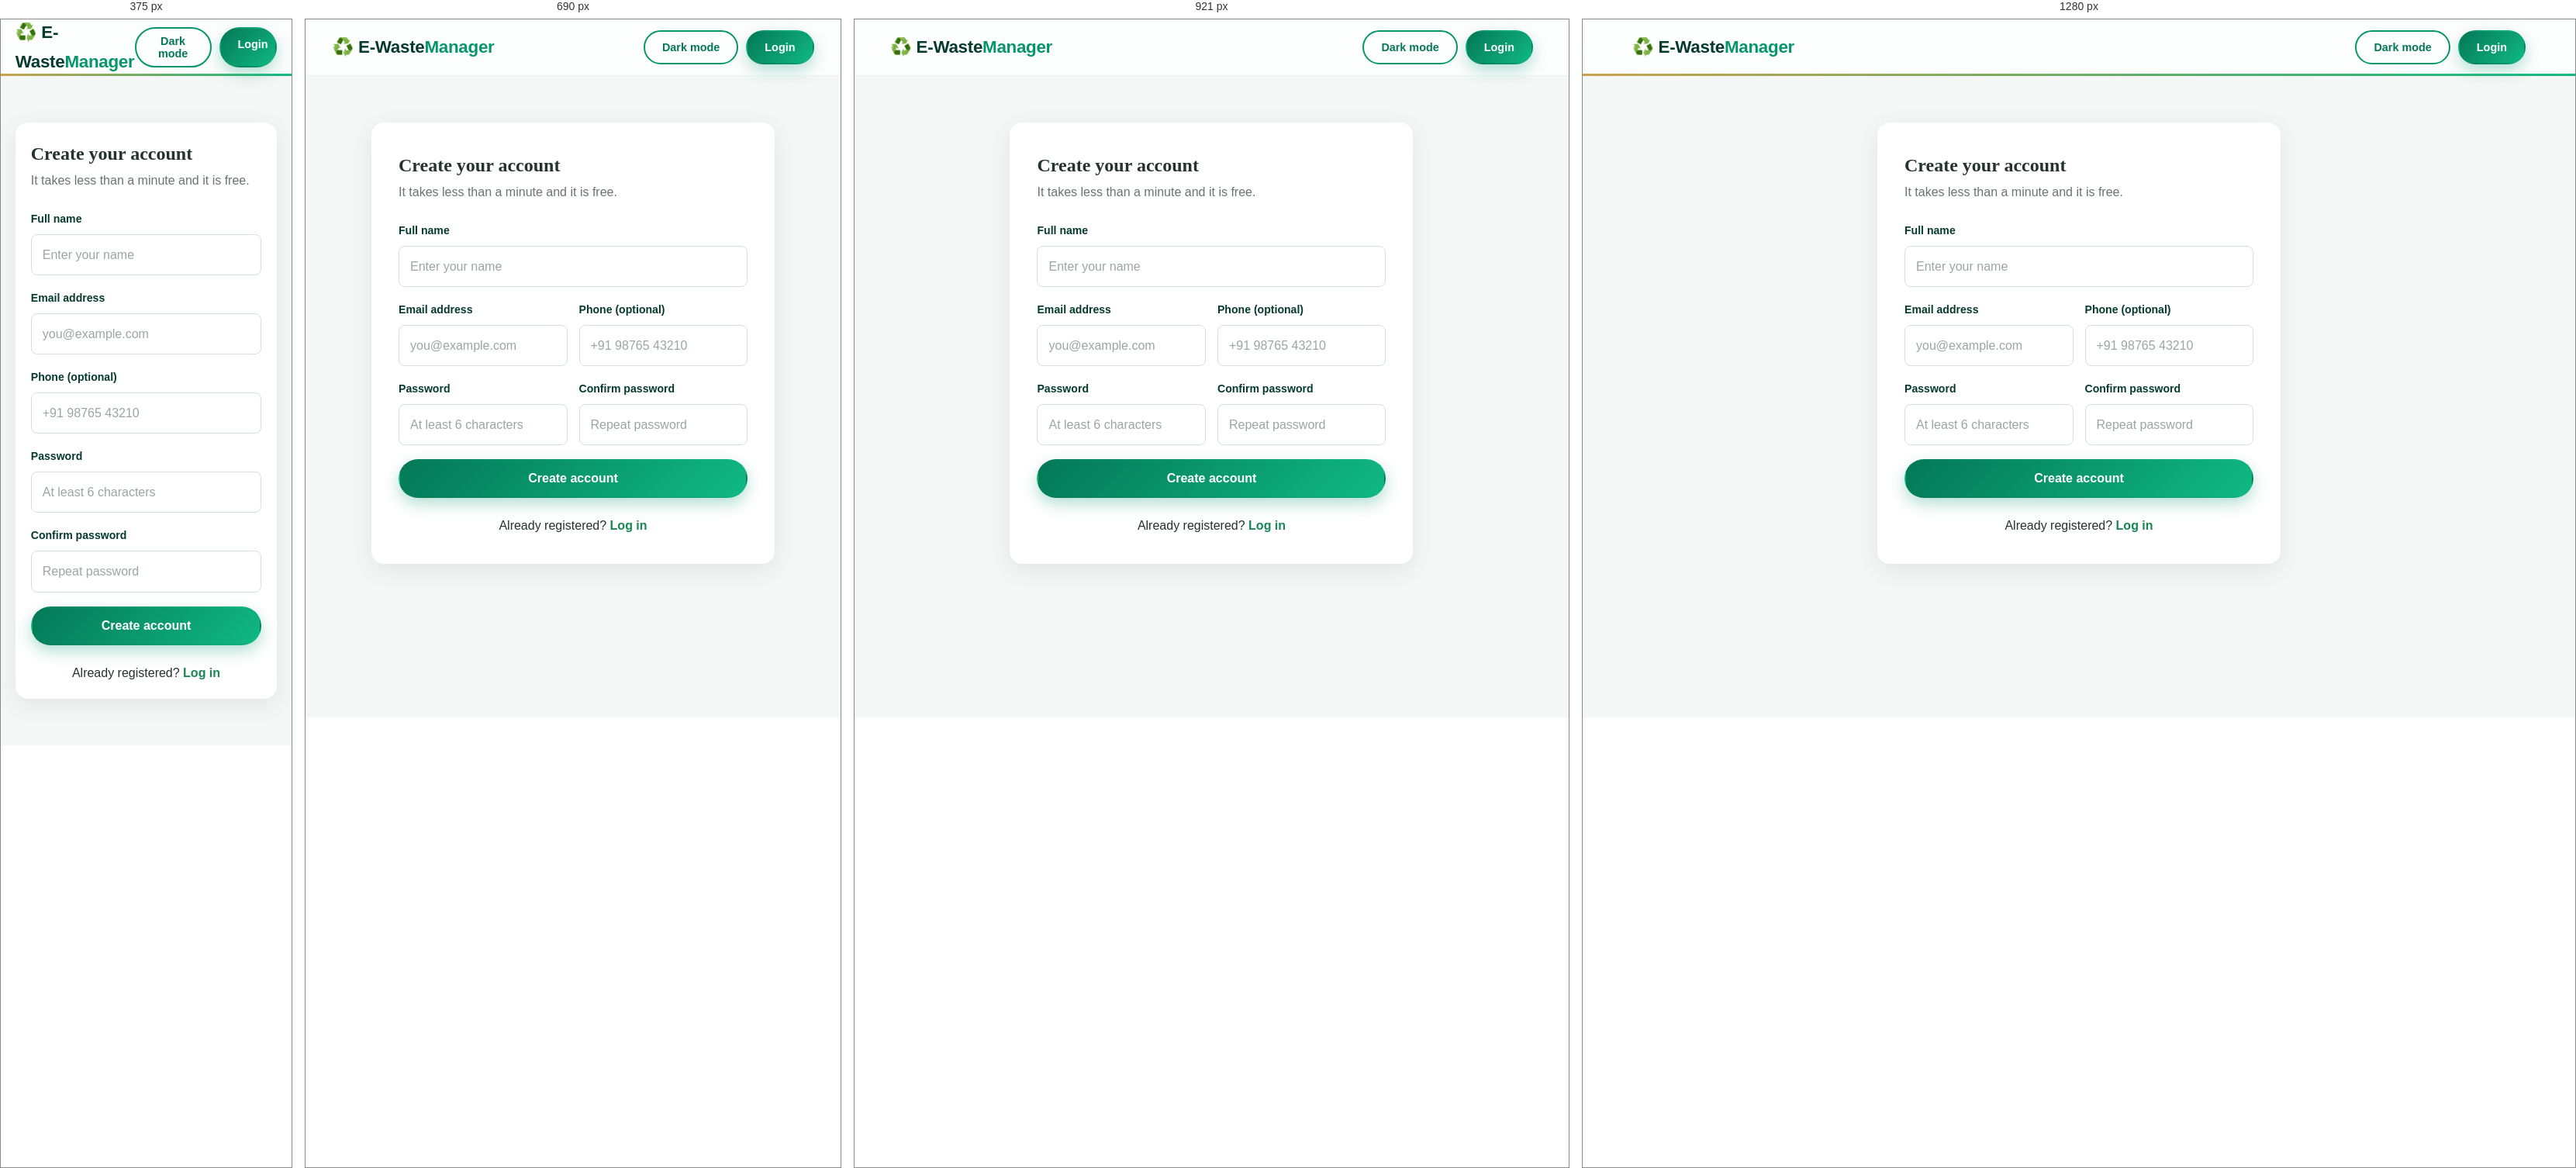
Rendered at 375 px, 690 px, 921 px and 1280 px, left to right.

<!-- file: register.html -->
<!DOCTYPE html>
<html lang="en">
<head>
  <meta charset="UTF-8" />
  <meta name="viewport" content="width=device-width, initial-scale=1.0" />
  <link rel="preconnect" href="https://fonts.googleapis.com" />
  <link rel="preconnect" href="https://fonts.gstatic.com" crossorigin />
  <link href="https://fonts.googleapis.com/css2?family=Playfair+Display:wght@600;700;800&family=Poppins:wght@400;500;600;700&display=swap" rel="stylesheet" />
  <link rel="stylesheet" href="../css/style.css" />
  <link rel="stylesheet" href="../css/pages.css" />
  <script src="../js/theme.js"></script>
  <title>Register | E-Waste Management System</title>
</head>
<body class="page-body">
  <header class="navbar">
    <div class="container nav-container">
      <a href="../index.html" class="logo">♻️ E-Waste<span>Manager</span></a>
      <div class="nav-buttons">
        <button id="themeToggle" type="button" class="btn btn-outline" aria-pressed="false">Dark mode</button>
        <a href="login.html" class="btn btn-primary">Login</a>
      </div>
    </div>
  </header>

  <main class="auth-wrap">
    <div class="container" style="display:flex;justify-content:center;">
      <section class="auth-card">
        <h1>Create your account</h1>
        <p class="lead">It takes less than a minute and it is free.</p>

        <form id="registerForm" novalidate>
          <div id="formAlert" class="form-alert" role="alert"></div>

          <div class="form-group">
            <label for="name">Full name</label>
            <input type="text" id="name" name="name" placeholder="Enter your name" autocomplete="name" />
          </div>
          <div class="form-row">
            <div class="form-group">
              <label for="email">Email address</label>
              <input type="email" id="email" name="email" placeholder="you@example.com" autocomplete="email" />
            </div>
            <div class="form-group">
              <label for="phone">Phone (optional)</label>
              <input type="tel" id="phone" name="phone" placeholder="+91 98765 43210" autocomplete="tel" />
            </div>
          </div>
          <div class="form-row">
            <div class="form-group">
              <label for="password">Password</label>
              <input type="password" id="password" name="password" placeholder="At least 6 characters" autocomplete="new-password" />
            </div>
            <div class="form-group">
              <label for="confirmPassword">Confirm password</label>
              <input type="password" id="confirmPassword" name="confirmPassword" placeholder="Repeat password" autocomplete="new-password" />
            </div>
          </div>
          <button type="submit" class="btn btn-primary btn-block">Create account</button>
        </form>

        <p class="auth-switch">Already registered? <a href="login.html">Log in</a></p>
      </section>
    </div>
  </main>

  <script src="../js/api.js"></script>
  <script src="../js/auth.js"></script>
</body>
</html>


/* @media block from style.css */
@media (max-width: 992px) {
  .grid-4,
  .grid-3 {
    grid-template-columns: repeat(2, 1fr);
  }
  .hero h1 {
    font-size: 2.8rem;
  }
  .about-container {
    gap: 45px;
  }
  /* Connector lines don't fit in a 2-column layout */
  #how-it-works .step:not(:last-child)::after {
    display: none;
  }
}

/* @media block from style.css */
@media (max-width: 820px) {
  .menu-toggle {
    display: flex;
  }

  .nav-menu {
    position: absolute;
    top: 72px;
    left: 0;
    width: 100%;
    background: var(--white);
    flex-direction: column;
    gap: 22px;
    padding: 28px 0;
    border-top: 1px solid var(--border);
    box-shadow: 0 20px 30px rgba(3, 31, 23, 0.12);
    display: none; /* hidden until the hamburger is clicked */
  }
  .nav-menu.open {
    display: flex;
    animation: slideDown 0.35s var(--ease);
  }
  .nav-links {
    flex-direction: column;
    align-items: center;
    gap: 18px;
  }

  .hero {
    padding: 70px 0 80px;
    border-radius: 0 0 36px 36px;
  }
  .hero-container,
  .about-container,
  .contact-container {
    grid-template-columns: 1fr;
  }
  .hero-text {
    text-align: center;
  }
  .hero p {
    margin-left: auto;
    margin-right: auto;
  }
  .hero-buttons {
    justify-content: center;
  }
  .hero-card {
    max-width: 460px;
    width: 100%;
    margin: 0 auto;
  }
  .about-image {
    max-width: 420px;
    margin: 0 auto;
  }
  .footer-container {
    grid-template-columns: 1fr;
    text-align: center;
  }
  .footer-col p {
    margin-left: auto;
    margin-right: auto;
  }
  .footer-col h4::after {
    left: 50%;
    transform: translateX(-50%);
  }
}

/* @media block from style.css */
@media (max-width: 560px) {
  .grid-3,
  .grid-4 {
    grid-template-columns: 1fr;
  }
  .hero h1 {
    font-size: 2.15rem;
  }
  .section {
    padding: 70px 0;
  }
  .section-title {
    font-size: 1.9rem;
  }
  .contact-form,
  .contact-info {
    padding: 30px 22px;
  }
  .stat strong {
    font-size: 1.6rem;
  }
  .about-box {
    font-size: 2.8rem;
    padding: 26px;
  }
}

/* @media block from pages.css */
@media (max-width: 850px) {
  .stat-cards {
    grid-template-columns: repeat(2, 1fr);
  }

  .dash-grid {
    grid-template-columns: 1fr;
  }
}

/* @media block from pages.css */
@media (max-width: 550px) {
  .auth-card,
  .panel {
    padding: 20px;
  }

  .form-row {
    flex-direction: column;
    gap: 0;
  }

  .stat-cards {
    gap: 10px;
  }

  .stat-card {
    padding: 15px;
  }

  .stat-card strong {
    font-size: 23px;
  }

  .nav-user {
    display: none;
  }
}